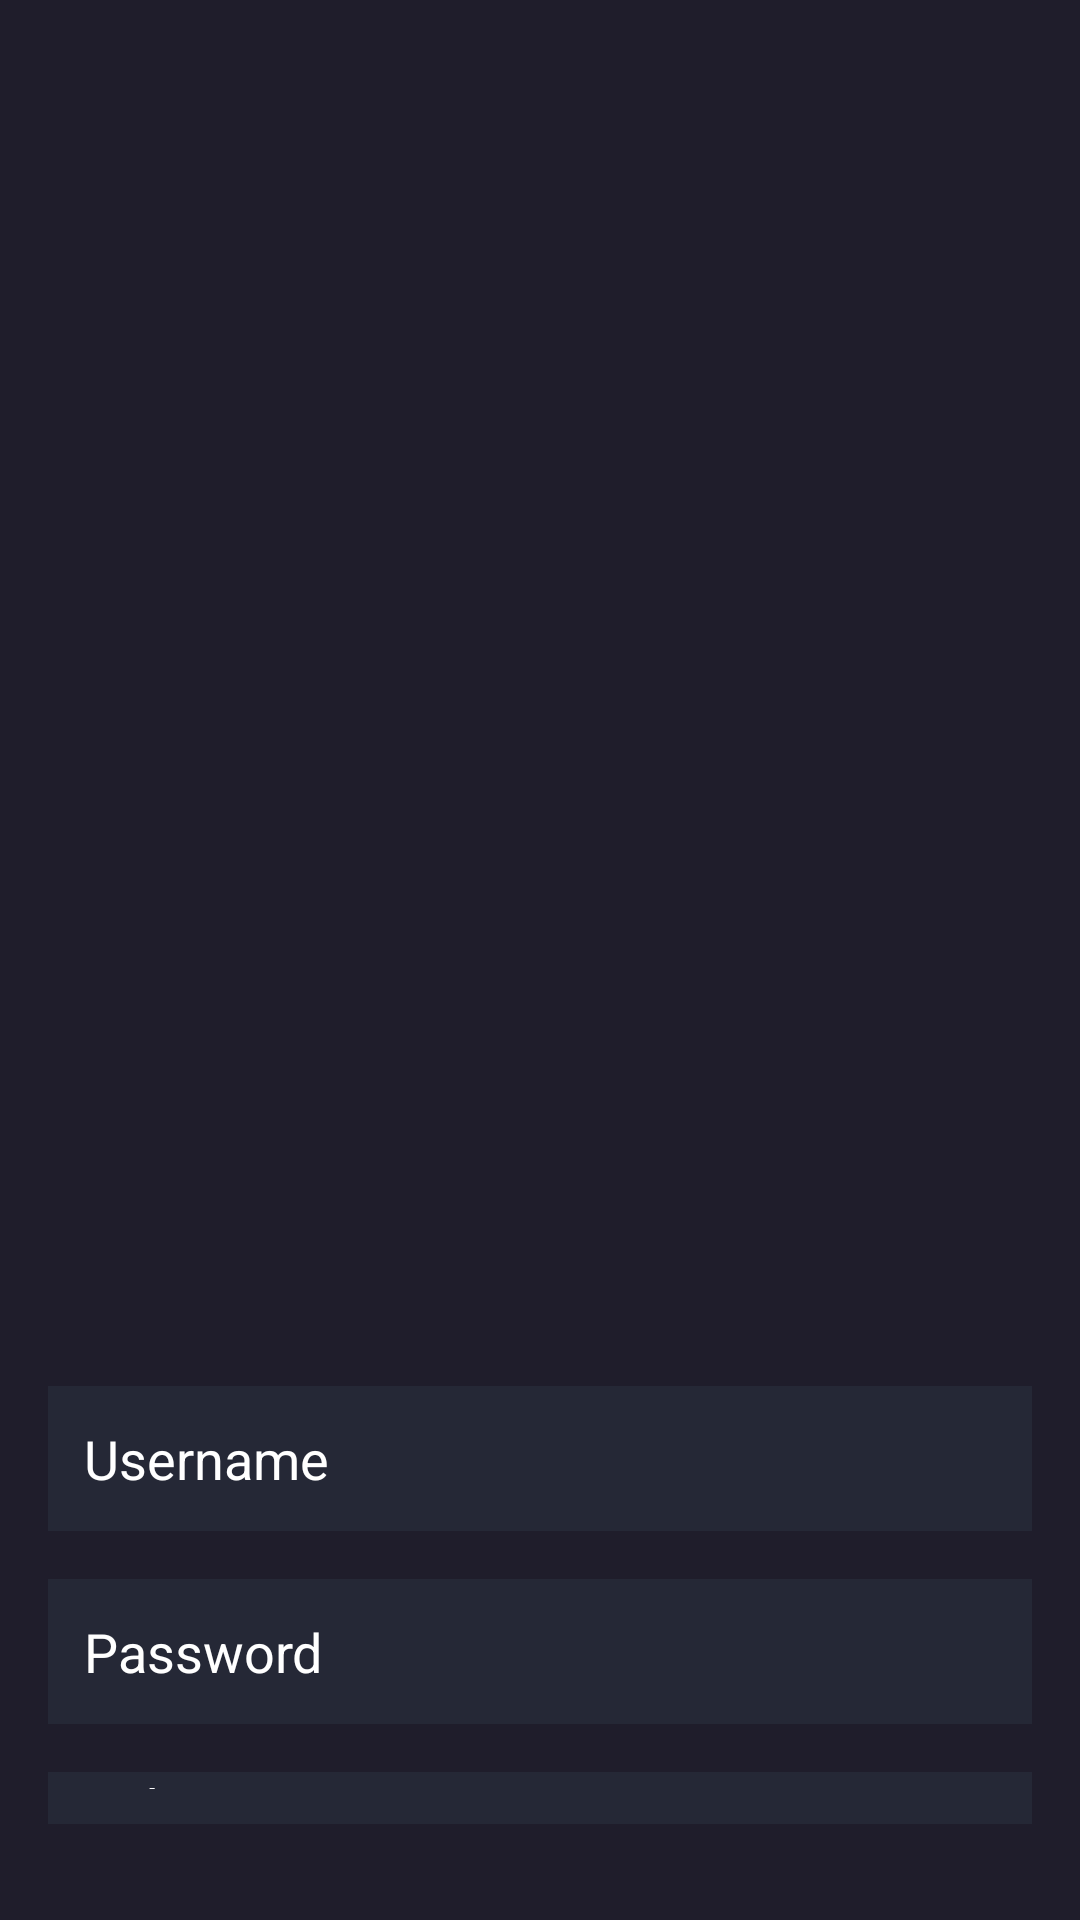

Android layout source for this screen:
<!-- AndroidManifest.xml: application theme Theme.CinemaApp2 -->
<!-- res/layout/activity_register.xml -->
<?xml version="1.0" encoding="utf-8"?>
<LinearLayout xmlns:android="http://schemas.android.com/apk/res/android"
    xmlns:app="http://schemas.android.com/apk/res-auto"
    xmlns:tools="http://schemas.android.com/tools"
    android:layout_width="match_parent"
    android:layout_height="match_parent"
    android:orientation="vertical"
    android:padding="16dp"
    android:focusable="true"
    android:id="@+id/register_layout"
    android:focusableInTouchMode="true"
    android:background="@color/main_color">

    <androidx.constraintlayout.widget.ConstraintLayout
        android:layout_width="match_parent"
        android:layout_height="446dp">

        <ImageView
            android:id="@+id/logo"
            android:layout_width="match_parent"
            android:layout_height="match_parent"
            android:layout_gravity="center"
            android:contentDescription="@string/app_name"
            android:src="@drawable/intro_pic"
            app:layout_constraintBottom_toBottomOf="parent"
            app:layout_constraintEnd_toEndOf="parent"
            app:layout_constraintStart_toStartOf="parent"
            app:layout_constraintTop_toTopOf="parent" />

        <ImageView
            android:id="@+id/imageView16"
            android:layout_width="match_parent"
            android:layout_height="match_parent"
            android:src="@drawable/gradient_background"
            app:layout_constraintBottom_toBottomOf="parent"
            app:layout_constraintEnd_toEndOf="parent"
            app:layout_constraintStart_toStartOf="@+id/logo"
            app:layout_constraintTop_toTopOf="parent" />
    </androidx.constraintlayout.widget.ConstraintLayout>

    <EditText
        android:id="@+id/usernameR"
        android:layout_width="match_parent"
        android:layout_height="wrap_content"
        android:hint="@string/username"
        android:inputType="text"
        android:layout_marginBottom="16dp"
        android:padding="12dp"
        android:background="@color/dark_blue"
        android:textColor="@color/white"
        android:textColorHint="@color/white"/>

    <EditText
        android:id="@+id/passwordR"
        android:layout_width="match_parent"
        android:layout_height="wrap_content"
        android:layout_marginBottom="16dp"
        android:background="@color/dark_blue"
        android:hint="@string/password"
        android:inputType="textPassword"
        android:padding="12dp"
        android:textColor="@color/white"
        android:textColorHint="@color/white" />

    <EditText
        android:id="@+id/passwordR2"
        android:layout_width="match_parent"
        android:layout_height="wrap_content"
        android:layout_marginBottom="16dp"
        android:background="@color/dark_blue"
        android:hint="@string/repeat_password"
        android:inputType="textPassword"
        android:padding="12dp"
        android:textColor="@color/white"
        android:textColorHint="@color/white" />

    <Button
        android:id="@+id/register_Btn"
        android:layout_width="match_parent"
        android:layout_height="wrap_content"
        android:text="@string/register"
        android:padding="12dp"
        android:background="@color/orange"
        android:textColor="@android:color/white" />

</LinearLayout>
<!-- resources referenced by this layout -->
<resources>
  <color name="dark_blue">#252836</color>
  <color name="main_color">#1F1D2B</color>
  <color name="orange">#FF7427</color>
  <color name="white">#FFFFFFFF</color>
  <!-- drawable gradient_background (drawable) -->
  <?xml version="1.0" encoding="utf-8"?>
  <selector xmlns:android="http://schemas.android.com/apk/res/android">
  
      <item>
          <shape>
              <gradient
                  android:startColor="#00ffffff"
                  android:endColor="@color/main_color"
                  android:angle="270" />
          </shape>
      </item>
  </selector>
  <string name="app_name">Your Cinema App</string>
  <string name="password">Password</string>
  <string name="register">Register</string>
  <string name="repeat_password">Repeat Password</string>
  <string name="username">Username</string>
  <style name="Theme.CinemaApp2" parent="Base.Theme.CinemaApp2" />
  <style name="Base.Theme.CinemaApp2" parent="Theme.AppCompat.Light.NoActionBar">
          
          
          
          <item name="colorPrimaryDark">@color/main_color</item>
      </style>
</resources>
